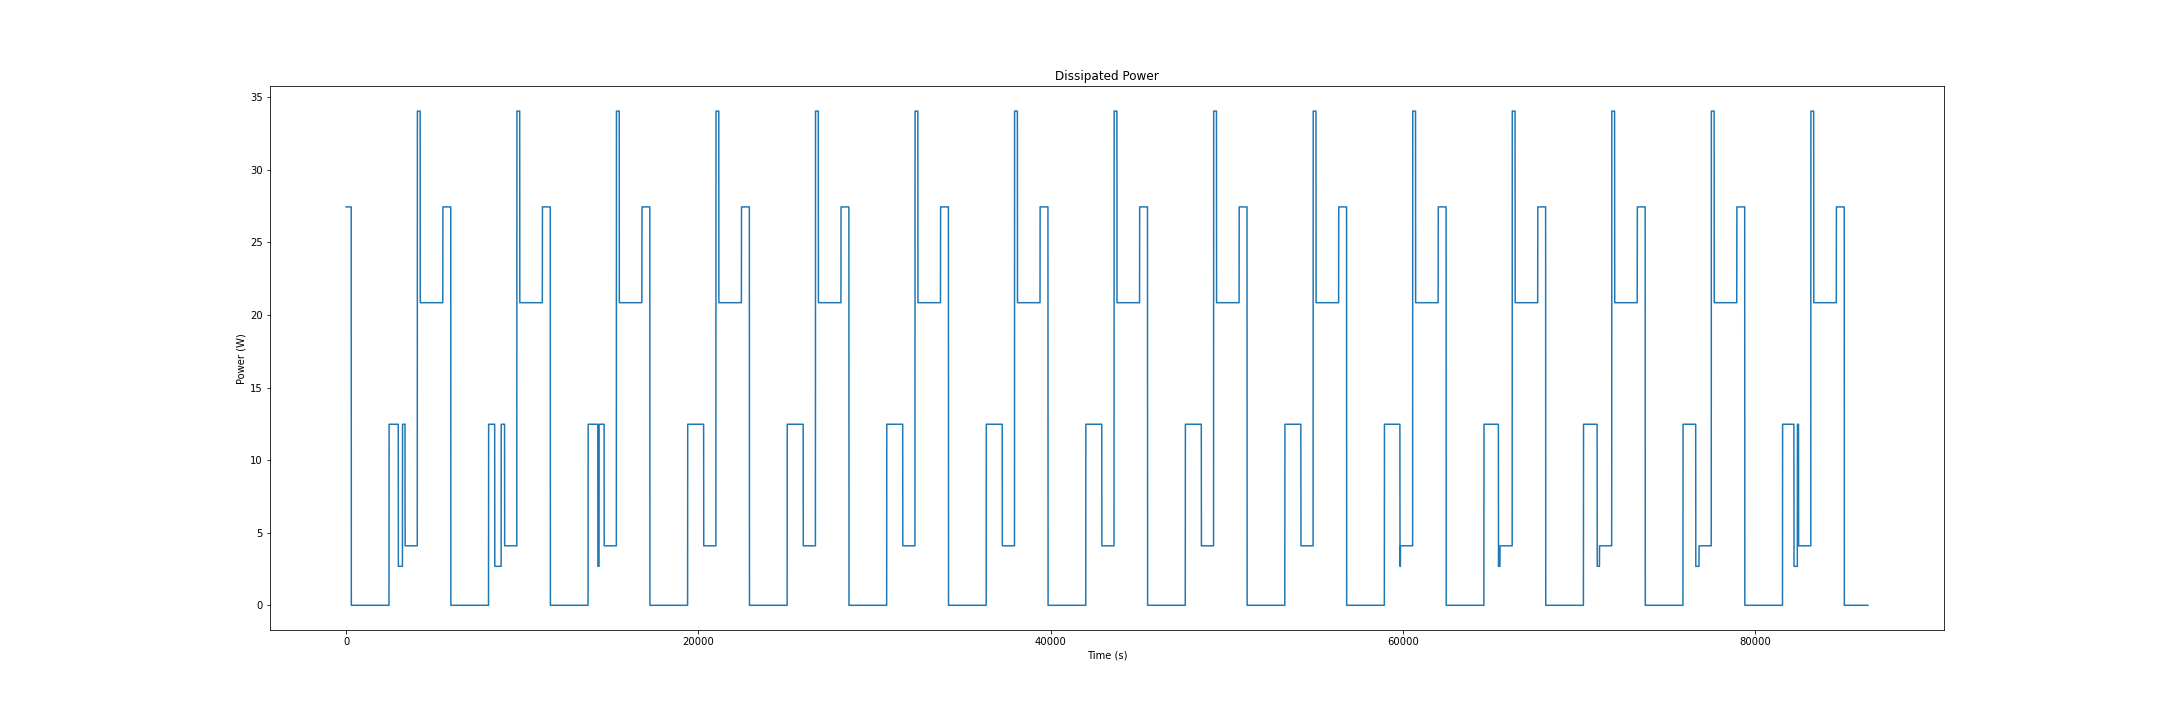

Values plotted in this chart, from the file beside it:
time, diss_power (W)
0, 27.45
1, 27.45
2, 27.45
3, 27.45
4, 27.45
5, 27.45
6, 27.45
7, 27.45
8, 27.45
9, 27.45
10, 27.45
11, 27.45
12, 27.45
13, 27.45
14, 27.45
15, 27.45
16, 27.45
17, 27.45
18, 27.45
19, 27.45
20, 27.45
21, 27.45
22, 27.45
23, 27.45
24, 27.45
25, 27.45
26, 27.45
27, 27.45
28, 27.45
29, 27.45
30, 27.45
31, 27.45
32, 27.45
33, 27.45
34, 27.45
35, 27.45
36, 27.45
37, 27.45
38, 27.45
39, 27.45
40, 27.45
41, 27.45
42, 27.45
43, 27.45
44, 27.45
45, 27.45
46, 27.45
47, 27.45
48, 27.45
49, 27.45
50, 27.45
51, 27.45
52, 27.45
53, 27.45
54, 27.45
55, 27.45
56, 27.45
57, 27.45
58, 27.45
59, 27.45
... 86,340 more rows
